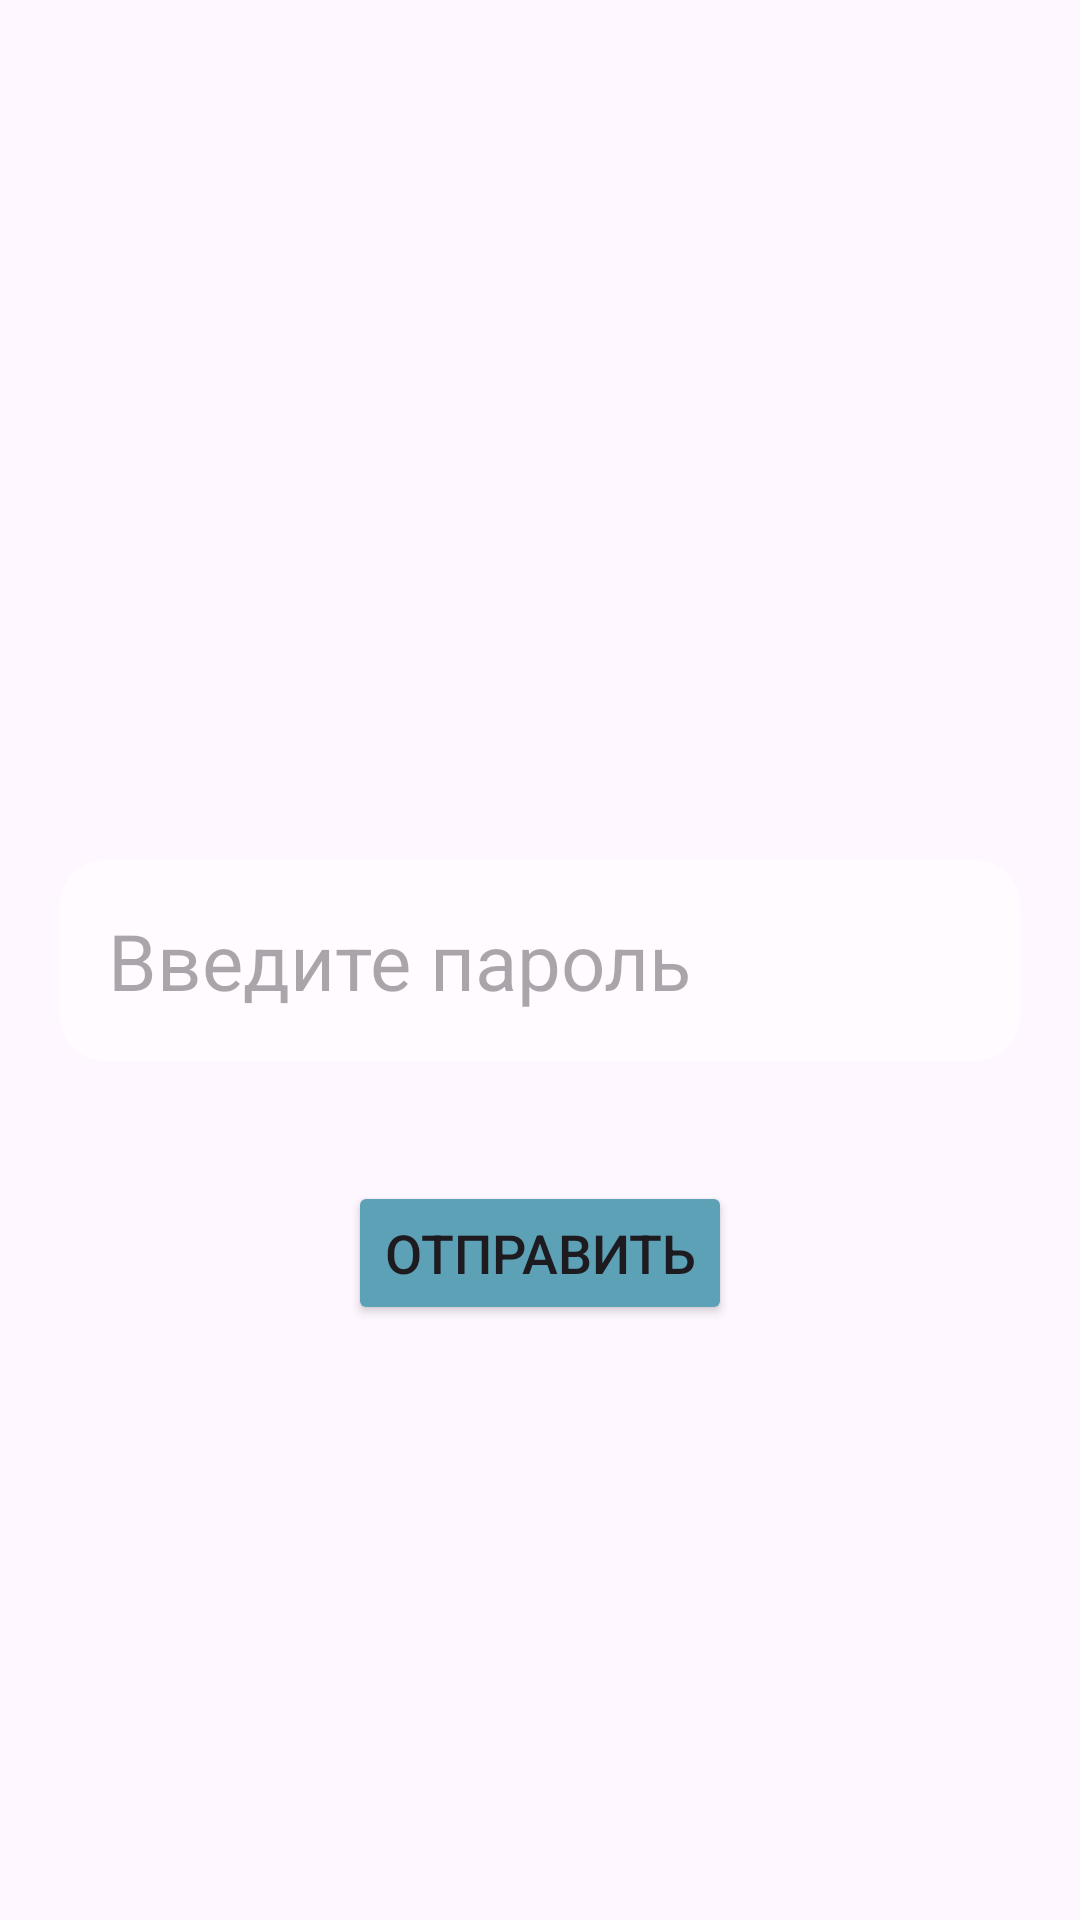

Write the Android layout XML for this screen, with the resource values it uses.
<!-- AndroidManifest.xml: application theme Theme.Android_3_1_hw -->
<!-- res/layout/activity_main.xml -->
<?xml version="1.0" encoding="utf-8"?>
<androidx.constraintlayout.widget.ConstraintLayout xmlns:android="http://schemas.android.com/apk/res/android"
    xmlns:app="http://schemas.android.com/apk/res-auto"
    xmlns:tools="http://schemas.android.com/tools"
    android:layout_width="match_parent"
    android:layout_height="match_parent"
    android:background="@drawable/back_fon"
    tools:context=".MainActivity">

    <EditText
        android:id="@+id/et_password"
        android:hint="Введите пароль"
        app:layout_constraintTop_toTopOf="parent"
        app:layout_constraintBottom_toBottomOf="parent"
        app:layout_constraintEnd_toEndOf="parent"
        app:layout_constraintStart_toStartOf="parent"
        android:textSize="26sp"
        android:paddingVertical="8dp"
        android:textColor="@color/white"
        android:background="@drawable/et_corners"
        android:padding="16dp"
        android:layout_marginStart="20dp"
        android:layout_marginEnd="20dp"
        android:layout_width="match_parent"
        android:layout_height="wrap_content"/>

    <Button
        android:id="@+id/button"
        app:layout_constraintStart_toStartOf="parent"
        app:layout_constraintTop_toBottomOf="@id/et_password"
        app:layout_constraintEnd_toEndOf="parent"
        android:layout_marginTop="40dp"
        android:text="Отправить"
        android:backgroundTint="@color/blue"
        android:textSize="18sp"
        android:layout_width="wrap_content"
        android:layout_height="wrap_content"/>

</androidx.constraintlayout.widget.ConstraintLayout>
<!-- resources referenced by this layout -->
<resources>
  <color name="blue">#5DA1B6</color>
  <color name="white">#FFFFFFFF</color>
  <!-- drawable et_corners (drawable) -->
  <?xml version="1.0" encoding="utf-8"?>
  <shape xmlns:android="http://schemas.android.com/apk/res/android">
      <corners
          android:radius="15dp"/>
      <solid android:color="@color/grey"
          />
  </shape>
  <style name="Theme.Android_3_1_hw" parent="Base.Theme.Android_3_1_hw" />
  <color name="grey">#68FFFFFF</color>
  <style name="Base.Theme.Android_3_1_hw" parent="Theme.Material3.DayNight.NoActionBar">
          
          
      </style>
</resources>
